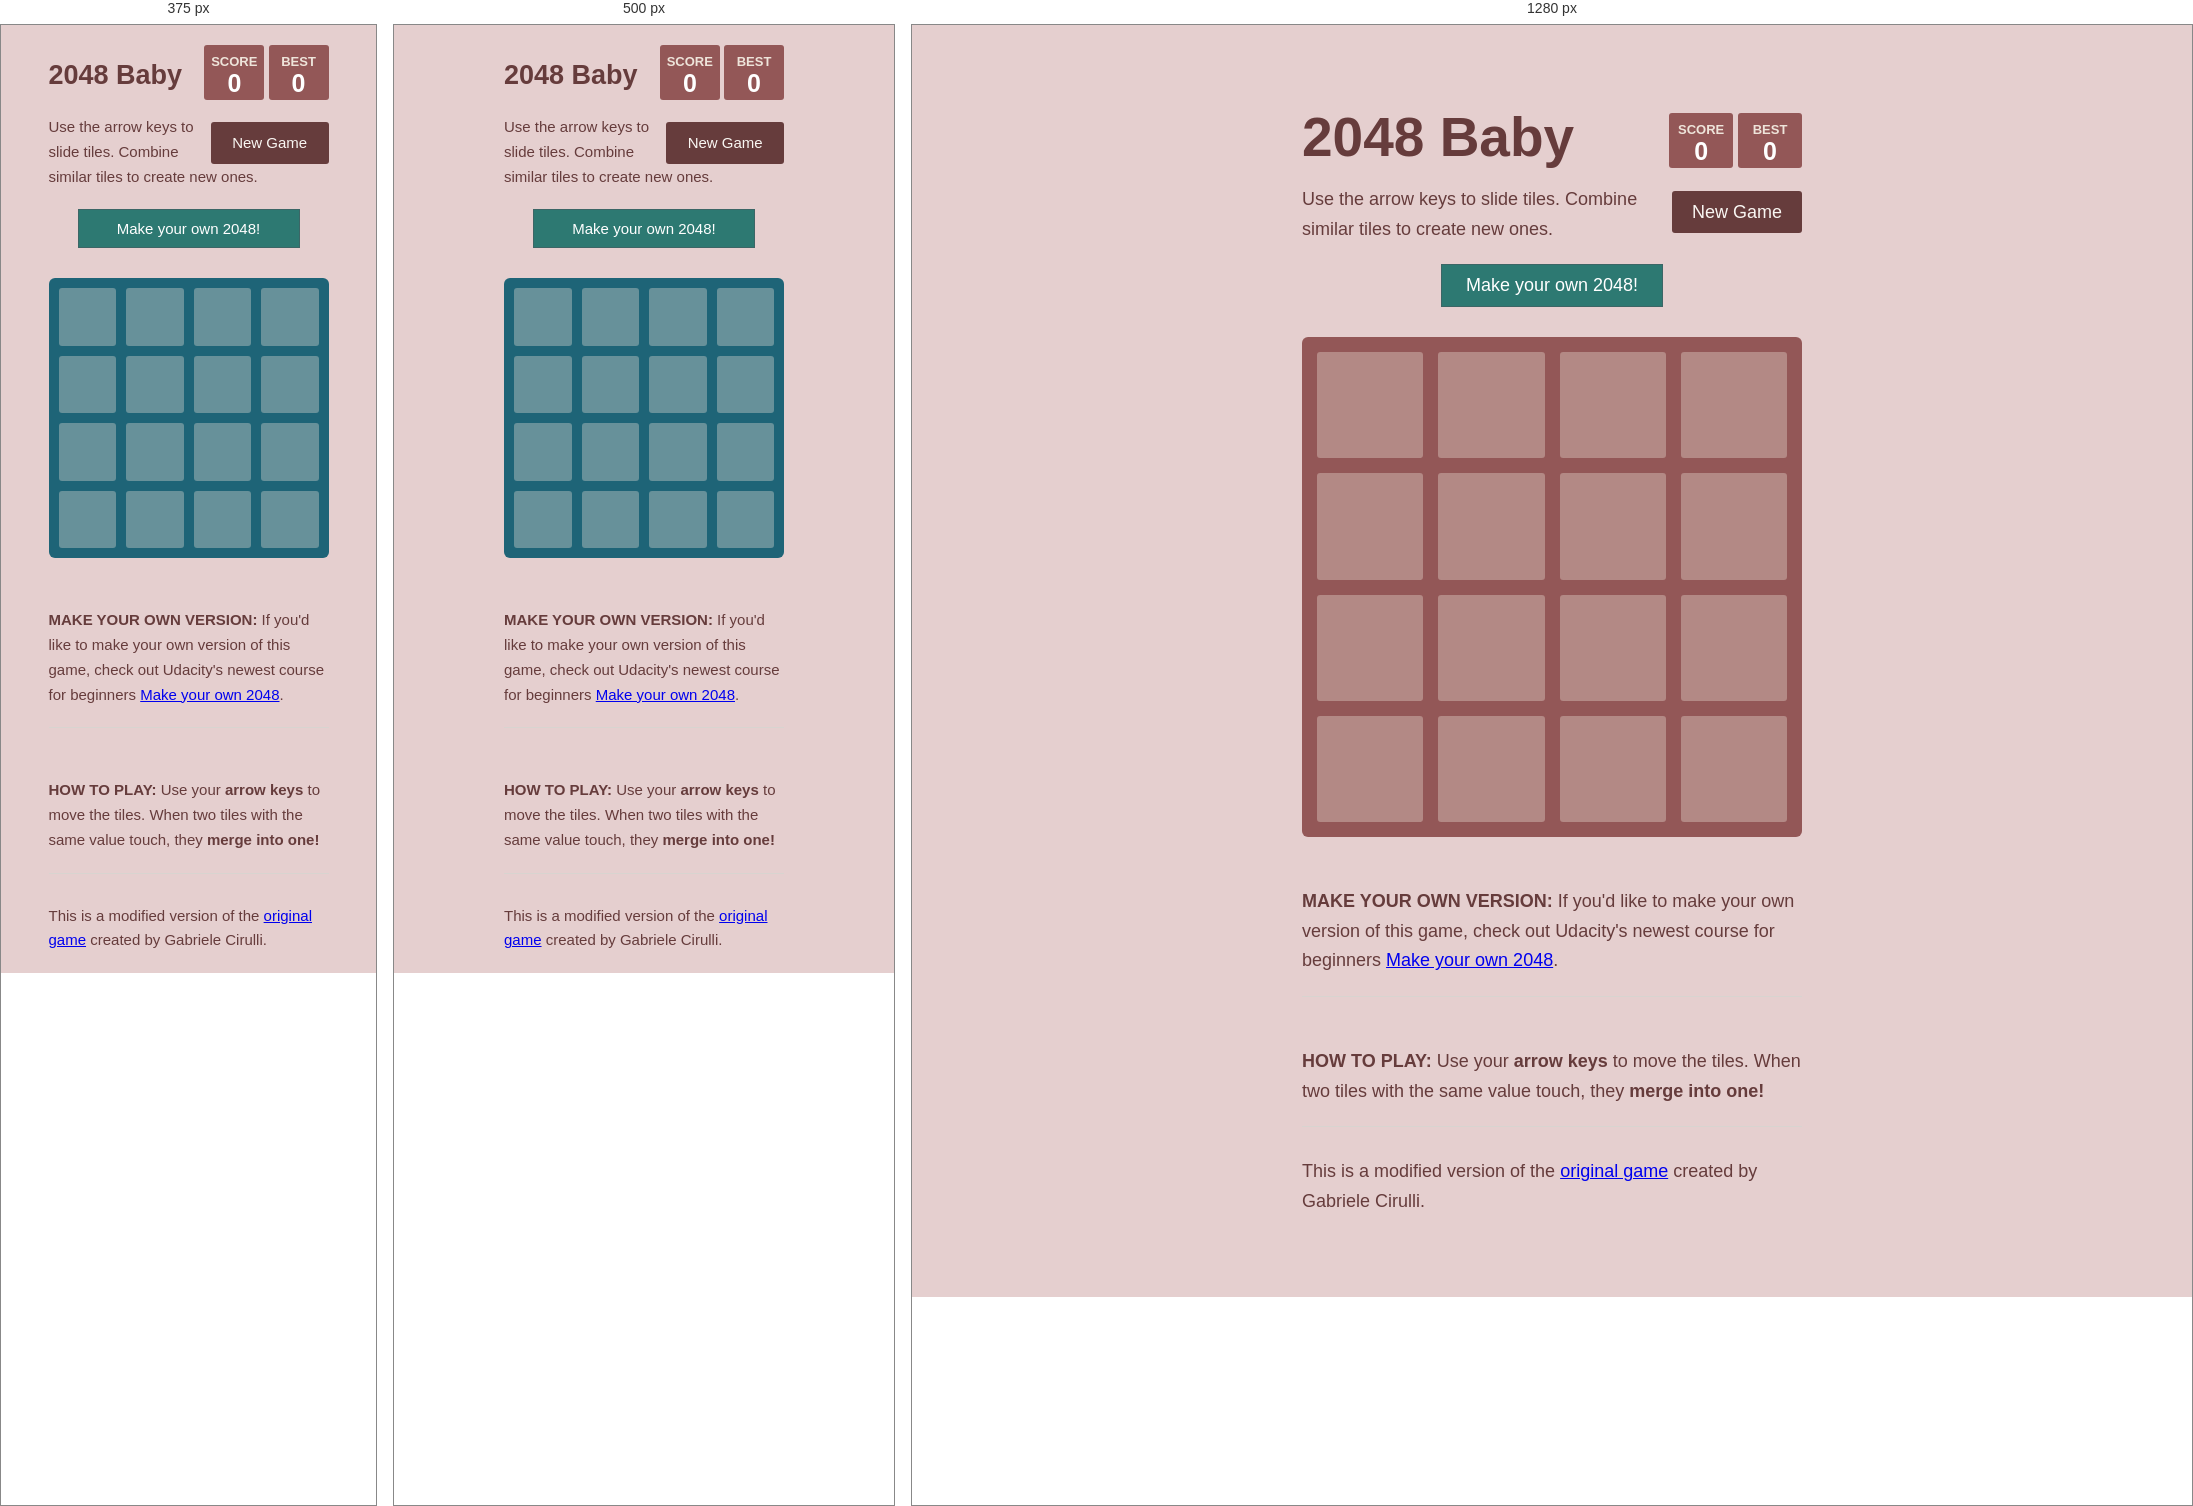
Rendered at 375 px, 500 px and 1280 px, left to right.

<!-- file: index.html -->
<!DOCTYPE html>
<html lang="en" manifest="cache.appcache">
<head>
  <meta charset="utf-8">
  <title>Play 2048 - Baby Edition</title>

  <link href="style/main.css" rel="stylesheet" type="text/css">
  <link href='http://fonts.googleapis.com/css?family=Source+Code+Pro:400,600,700' rel='stylesheet' type='text/css'>
  <link rel="shortcut icon" href="favicon.ico">
  <link rel="apple-touch-icon" href="meta/apple-touch-icon.png">
  <meta name="apple-mobile-web-app-capable" content="yes">
  <meta name="keywords" content="HTML,CSS,Javascript,Make your own 2048,Play 2048">
  <meta name="apple-mobile-web-app-status-bar-style" content="black">

  <meta name="HandheldFriendly" content="True">
  <meta name="MobileOptimized" content="320">
  <meta name="viewport" content="width=device-width, target-densitydpi=160dpi, initial-scale=1.0, maximum-scale=1, user-scalable=no, minimal-ui">
  <meta name="format-detection" content="telephone=no" />

  <meta property="og:title" content="2048 game"/>
  <meta property="og:site_name" content="2048 game"/>
  <meta property="og:description" content="Play this Fetal Development-style 2048 game."/>
  <meta property="og:image" content="http://gabrielecirulli.github.io/2048/meta/og_image.png"/>
</head>
<body>
  <div class="container">
    <div class="heading">
      <h1 class="title">2048 Baby</h1>
      <div class="scores-container">
        <div class="score-container">0</div>
        <div class="best-container">0</div>
      </div>
    </div>

    <div class="above-game">
      <p class="game-intro">
      <a class="restart-button">New Game</a>
      Use the arrow keys to slide  tiles. Combine similar tiles to create new ones.</p>
      
    </div>

    <div class="pre-game">
      <a class="learn" href="https://www.udacity.com/course/ud248">Make your own 2048!</a>
    </div>


    <div class="game-container">
      <div class="game-message">
        <p></p>
        <div class="lower">
	        <a href="http://www.udacity.com/course/ud248"class="learn learn-low">Take the Class!</a>
          <a class="retry-button">Play Again</a>
          <div class="score-sharing"></div>
        </div>
      </div>

      <div class="grid-container">
        <div class="grid-row">
          <div class="grid-cell"></div>
          <div class="grid-cell"></div>
          <div class="grid-cell"></div>
          <div class="grid-cell"></div>
        </div>
        <div class="grid-row">
          <div class="grid-cell"></div>
          <div class="grid-cell"></div>
          <div class="grid-cell"></div>
          <div class="grid-cell"></div>
        </div>
        <div class="grid-row">
          <div class="grid-cell"></div>
          <div class="grid-cell"></div>
          <div class="grid-cell"></div>
          <div class="grid-cell"></div>
        </div>
        <div class="grid-row">
          <div class="grid-cell"></div>
          <div class="grid-cell"></div>
          <div class="grid-cell"></div>
          <div class="grid-cell"></div>
        </div>
      </div>

      <div class="tile-container">

      </div>
    </div>


    <p class="game-explanation">
      <strong class="important">Make your own version:</strong> If you'd like to make your own version of this game, check out Udacity's newest course for beginners <a href="https://www.udacity.com/course/ud248" target="_blank">Make your own 2048</a>. 
    </p>
    <hr>
    <p class="game-explanation">
      <strong class="important">How to play:</strong> Use your <strong>arrow keys</strong> to move the tiles. When two tiles with the same value touch, they <strong>merge into one!</strong>
    </p>
    <hr>
    <p>
    This is a modified version of the <a href="http://gabrielecirulli.github.io/2048/" target="_blank">original game</a> created by Gabriele Cirulli.
    </p>
  </div>

  <script src="js/bind_polyfill.js"></script>
  <script src="js/classlist_polyfill.js"></script>
  <script src="js/animframe_polyfill.js"></script>
  <script src="js/keyboard_input_manager.js"></script>
  <script src="js/html_actuator.js"></script>
  <script src="js/grid.js"></script>
  <script src="js/tile.js"></script>
  <script src="js/local_storage_manager.js"></script>
  <script src="js/game_manager.js"></script>
  <script src="js/application.js"></script>
  <script>!function(d,s,id){var js,fjs=d.getElementsByTagName(s)[0];if(!d.getElementById(id)){js=d.createElement(s);js.id=id;js.src="https://platform.twitter.com/widgets.js";fjs.parentNode.insertBefore(js,fjs);}}(document,"script","twitter-wjs");</script>

</body>
</html>


/* @media block from main.css */
@media screen and (max-width: 520px) {
      .tile.tile-128 .tile-inner {
        font-size: 12px; } }

/* @media block from main.css */
@media screen and (max-width: 520px) {
      .tile.tile-256 .tile-inner {
        font-size: 16px; } }

/* @media block from main.css */
@media screen and (max-width: 520px) {
      .tile.tile-512 .tile-inner {
        font-size: 13px; } }

/* @media block from main.css */
@media screen and (max-width: 520px) {
      .tile.tile-1024 .tile-inner {
        font-size: 10px; } }

/* @media block from main.css */
@media screen and (max-width: 520px) {
      .tile.tile-2048 .tile-inner {
        font-size: 10px; } }

/* @media block from main.css */
@media screen and (max-width: 520px) {
      .tile.tile-super .tile-inner {
        font-size: 10px; } }

/* @media block from main.css */
@media screen and (max-width: 520px) {
  html, body {
    font-size: 15px; }

  body {
    margin: 20px 0;
    padding: 0 20px; }

  h1.title {
    font-size: 27px;
    margin-top: 15px; }

  .container {
    width: 280px;
    margin: 0 auto; }

  .score-container, .best-container {
    margin-top: 0;
    padding: 15px 10px;
    min-width: 40px; }

  .heading {
    margin-bottom: 10px; }

  .game-intro {
    width: 100%;
    display: block;
    box-sizing: border-box;
    line-height: 1.65; }

  .restart-button, .retry-button {
    width: 42%;
    padding: 0;
    display: block;
    box-sizing: border-box;
    margin-top: 2px; }

  .game-container {
    margin-top: 17px;
    position: relative;
    padding: 10px;
    cursor: default;
    -webkit-touch-callout: none;
    -ms-touch-callout: none;
    -webkit-user-select: none;
    -moz-user-select: none;
    -ms-user-select: none;
    -ms-touch-action: none;
    touch-action: none;
    background: #1e6477;
    border-radius: 6px;
    width: 280px;
    height: 280px;
    -webkit-box-sizing: border-box;
    -moz-box-sizing: border-box;
    box-sizing: border-box; }

  .game-message {
    display: none;
    position: absolute;
    top: 0;
    right: 0;
    bottom: 0;
    left: 0;
    background: rgba(238, 228, 218, 0.73);
    z-index: 100;
    padding-top: 40px;
    text-align: center;
    -webkit-animation: fade-in 800ms ease 1200ms;
    -moz-animation: fade-in 800ms ease 1200ms;
    animation: fade-in 800ms ease 1200ms;
    -webkit-animation-fill-mode: both;
    -moz-animation-fill-mode: both;
    animation-fill-mode: both; }
    .game-message p {
      font-size: 60px;
      font-weight: bold;
      height: 60px;
      line-height: 60px;
      margin-top: 222px; }
    .game-message .lower {
      display: block;
      margin-top: 29px; }
    .game-message .mailing-list {
      margin-top: 52px; }
      .game-message .mailing-list strong {
        display: block;
        margin-bottom: 10px; }
      .game-message .mailing-list .mailing-list-email-field {
        width: 230px;
        margin-right: 5px; }
    .game-message a {
      display: inline-block;
      background: #8f7a66;
      border-radius: 3px;
      padding: 0 20px;
      text-decoration: none;
      color: #f9f6f2;
      height: 40px;
      line-height: 42px;
      cursor: pointer;
      margin-left: 9px; }
      .game-message a.keep-playing-button {
        display: none; }
    .game-message .score-sharing {
      display: inline-block;
      vertical-align: middle;
      margin-left: 10px; }
    .game-message.game-won {
      background: rgba(237, 194, 46, 0.5);
      color: #f9f6f2; }
      .game-message.game-won a.keep-playing-button {
        display: inline-block; }
    .game-message.game-won, .game-message.game-over {
      display: block; }
      .game-message.game-won p, .game-message.game-over p {
        -webkit-animation: slide-up 1.5s ease-in-out 2500ms;
        -moz-animation: slide-up 1.5s ease-in-out 2500ms;
        animation: slide-up 1.5s ease-in-out 2500ms;
        -webkit-animation-fill-mode: both;
        -moz-animation-fill-mode: both;
        animation-fill-mode: both; }
      .game-message.game-won .mailing-list, .game-message.game-over .mailing-list {
        -webkit-animation: fade-in 1.5s ease-in-out 2500ms;
        -moz-animation: fade-in 1.5s ease-in-out 2500ms;
        animation: fade-in 1.5s ease-in-out 2500ms;
        -webkit-animation-fill-mode: both;
        -moz-animation-fill-mode: both;
        animation-fill-mode: both; }

  .grid-container {
    position: absolute;
    z-index: 1; }

  .grid-row {
    margin-bottom: 10px; }
    .grid-row:last-child {
      margin-bottom: 0; }
    .grid-row:after {
      content: "";
      display: block;
      clear: both; }

  .grid-cell {
    width: 57.5px;
    height: 57.5px;
    margin-right: 10px;
    float: left;
    border-radius: 3px;
    background: rgba(238, 228, 218, 0.35); }
    .grid-cell:last-child {
      margin-right: 0; }

  .tile-container {
    position: absolute;
    z-index: 2; }

  .tile, .tile .tile-inner {
    width: 58px;
    height: 58px;
    line-height: 67.5px; }
  .tile.tile-position-1-1 {
    -webkit-transform: translate(0px, 0px);
    -moz-transform: translate(0px, 0px);
    transform: translate(0px, 0px); }
  .tile.tile-position-1-2 {
    -webkit-transform: translate(0px, 67px);
    -moz-transform: translate(0px, 67px);
    transform: translate(0px, 67px); }
  .tile.tile-position-1-3 {
    -webkit-transform: translate(0px, 135px);
    -moz-transform: translate(0px, 135px);
    transform: translate(0px, 135px); }
  .tile.tile-position-1-4 {
    -webkit-transform: translate(0px, 202px);
    -moz-transform: translate(0px, 202px);
    transform: translate(0px, 202px); }
  .tile.tile-position-2-1 {
    -webkit-transform: translate(67px, 0px);
    -moz-transform: translate(67px, 0px);
    transform: translate(67px, 0px); }
  .tile.tile-position-2-2 {
    -webkit-transform: translate(67px, 67px);
    -moz-transform: translate(67px, 67px);
    transform: translate(67px, 67px); }
  .tile.tile-position-2-3 {
    -webkit-transform: translate(67px, 135px);
    -moz-transform: translate(67px, 135px);
    transform: translate(67px, 135px); }
  .tile.tile-position-2-4 {
    -webkit-transform: translate(67px, 202px);
    -moz-transform: translate(67px, 202px);
    transform: translate(67px, 202px); }
  .tile.tile-position-3-1 {
    -webkit-transform: translate(135px, 0px);
    -moz-transform: translate(135px, 0px);
    transform: translate(135px, 0px); }
  .tile.tile-position-3-2 {
    -webkit-transform: translate(135px, 67px);
    -moz-transform: translate(135px, 67px);
    transform: translate(135px, 67px); }
  .tile.tile-position-3-3 {
    -webkit-transform: translate(135px, 135px);
    -moz-transform: translate(135px, 135px);
    transform: translate(135px, 135px); }
  .tile.tile-position-3-4 {
    -webkit-transform: translate(135px, 202px);
    -moz-transform: translate(135px, 202px);
    transform: translate(135px, 202px); }
  .tile.tile-position-4-1 {
    -webkit-transform: translate(202px, 0px);
    -moz-transform: translate(202px, 0px);
    transform: translate(202px, 0px); }
  .tile.tile-position-4-2 {
    -webkit-transform: translate(202px, 67px);
    -moz-transform: translate(202px, 67px);
    transform: translate(202px, 67px); }
  .tile.tile-position-4-3 {
    -webkit-transform: translate(202px, 135px);
    -moz-transform: translate(202px, 135px);
    transform: translate(202px, 135px); }
  .tile.tile-position-4-4 {
    -webkit-transform: translate(202px, 202px);
    -moz-transform: translate(202px, 202px);
    transform: translate(202px, 202px); }

  .tile .tile-inner {
    font-size: 35px; }

  .game-message {
    padding-top: 0; }
    .game-message p {
      font-size: 30px !important;
      height: 30px !important;
      line-height: 30px !important;
      margin-top: 32% !important;
      margin-bottom: 0 !important; }
    .game-message .lower {
      margin-top: 10px !important; }
    .game-message.game-won .score-sharing {
      margin-top: 10px; }
    .game-message.game-over .mailing-list {
      margin-top: 25px; }
    .game-message .mailing-list {
      margin-top: 10px; }
      .game-message .mailing-list .mailing-list-email-field {
        width: 180px; }

  .sharing > iframe, .sharing > span, .sharing > form {
    display: block;
    margin: 0 auto;
    margin-bottom: 20px; } }

/* @media block from main.css */
@media screen and (max-width: 480px) {
    .btc-donate {
      width: 120px; }
      .btc-donate .address {
        margin-right: -150px;
        width: 300px; }
        .btc-donate .address code {
          font-size: 13px; }
        .btc-donate .address:after {
          left: 50%;
          bottom: 2px; } }